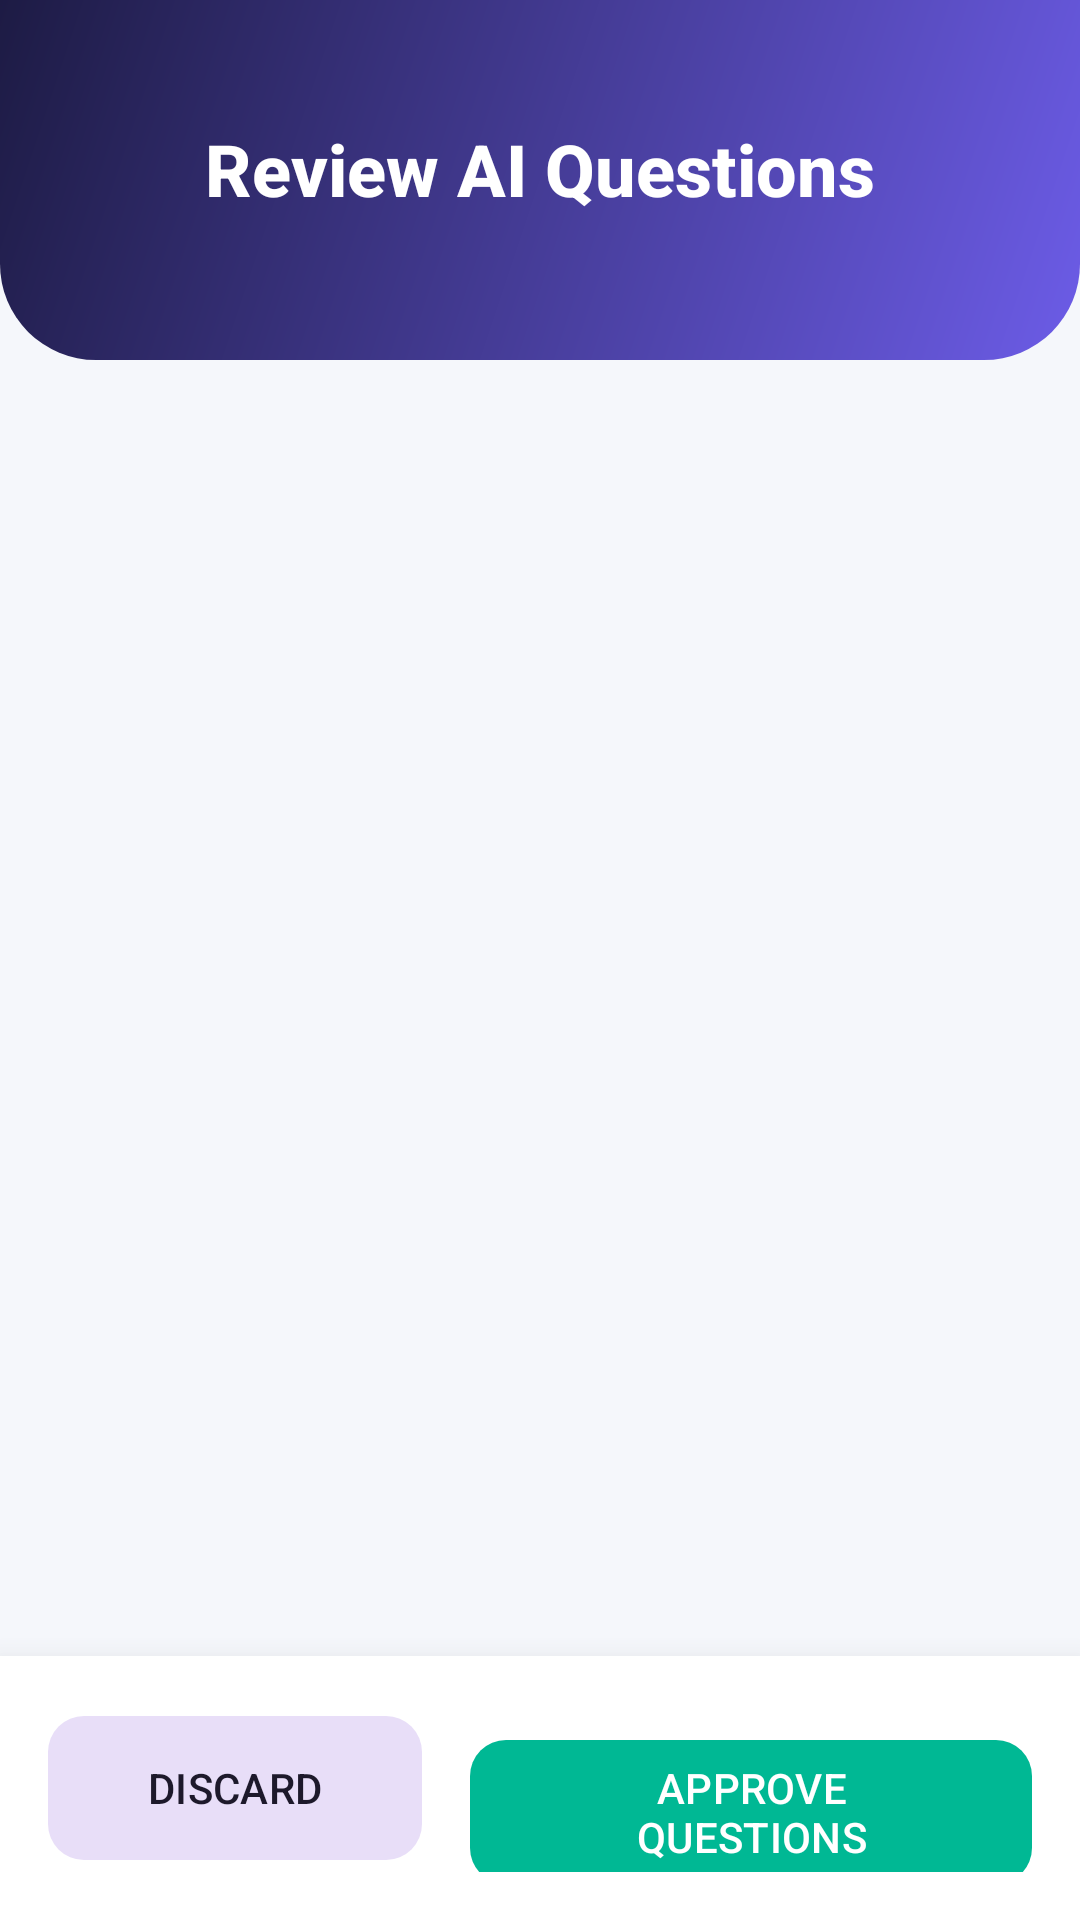

Reconstruct the res/layout file that produces this screen, plus the resources it refers to.
<!-- AndroidManifest.xml: application theme Theme.QuizMASTER -->
<!-- res/layout/activity_host_review.xml -->
<?xml version="1.0" encoding="utf-8"?>
<androidx.constraintlayout.widget.ConstraintLayout xmlns:android="http://schemas.android.com/apk/res/android"
    xmlns:app="http://schemas.android.com/apk/res-auto"
    xmlns:tools="http://schemas.android.com/tools"
    android:layout_width="match_parent"
    android:layout_height="match_parent"
    android:background="@color/background_light">

    
    <View
        android:id="@+id/reviewHeader"
        android:layout_width="match_parent"
        android:layout_height="120dp"
        android:background="@drawable/bg_main"
        app:layout_constraintTop_toTopOf="parent" />

    <TextView
        android:id="@+id/tvReviewTitle"
        android:layout_width="wrap_content"
        android:layout_height="wrap_content"
        android:layout_marginTop="40dp"
        android:fontFamily="sans-serif-medium"
        android:text="Review AI Questions"
        android:textColor="@color/white"
        android:textSize="24sp"
        android:textStyle="bold"
        app:layout_constraintEnd_toEndOf="parent"
        app:layout_constraintStart_toStartOf="parent"
        app:layout_constraintTop_toTopOf="parent" />

    
    <androidx.recyclerview.widget.RecyclerView
        android:id="@+id/rvGeneratedQuestions"
        android:layout_width="match_parent"
        android:layout_height="0dp"
        android:clipToPadding="false"
        android:padding="16dp"
        android:paddingBottom="120dp"
        app:layout_constraintBottom_toTopOf="@id/llReviewActions"
        app:layout_constraintTop_toBottomOf="@id/reviewHeader" />

    
    <LinearLayout
        android:id="@+id/llReviewActions"
        android:layout_width="match_parent"
        android:layout_height="wrap_content"
        android:orientation="horizontal"
        android:padding="16dp"
        android:background="@color/white"
        android:elevation="16dp"
        app:layout_constraintBottom_toBottomOf="parent">

        <com.google.android.material.button.MaterialButton
            android:id="@+id/btnCancelReview"
            style="@style/Widget.Material3.Button.TonalButton"
            android:layout_width="0dp"
            android:layout_height="56dp"
            android:layout_weight="1"
            android:layout_marginEnd="8dp"
            android:text="DISCARD"
            app:cornerRadius="12dp" />

        <com.google.android.material.button.MaterialButton
            android:id="@+id/btnApproveQuestions"
            android:layout_width="0dp"
            android:layout_height="56dp"
            android:layout_weight="1.5"
            android:layout_marginStart="8dp"
            android:text="APPROVE QUESTIONS"
            app:backgroundTint="@color/correct"
            app:cornerRadius="12dp" />
    </LinearLayout>

    
    <FrameLayout
        android:id="@+id/reviewLoadingOverlay"
        android:layout_width="match_parent"
        android:layout_height="match_parent"
        android:background="#D9FFFFFF"
        android:clickable="true"
        android:focusable="true"
        android:visibility="gone">

        <LinearLayout
            android:layout_width="wrap_content"
            android:layout_height="wrap_content"
            android:layout_gravity="center"
            android:gravity="center"
            android:orientation="vertical">

            <ProgressBar
                android:layout_width="56dp"
                android:layout_height="56dp"
                android:indeterminateTint="@color/primary" />

            <TextView
                android:id="@+id/tvReviewProcessingText"
                android:layout_width="wrap_content"
                android:layout_height="wrap_content"
                android:layout_marginTop="16dp"
                android:fontFamily="sans-serif-medium"
                android:text="Regenerating question..."
                android:textColor="@color/text_dark"
                android:textSize="16sp" />
        </LinearLayout>
    </FrameLayout>

</androidx.constraintlayout.widget.ConstraintLayout>
<!-- resources referenced by this layout -->
<resources>
  <color name="background_light">#F5F7FB</color>
  <color name="correct">#00B894</color>
  <color name="primary">#6C5CE7</color>
  <color name="text_dark">#100E26</color>
  <color name="white">#FFFFFFFF</color>
  <!-- drawable bg_main (drawable) -->
  <?xml version="1.0" encoding="utf-8"?>
  <shape xmlns:android="http://schemas.android.com/apk/res/android"
      android:shape="rectangle">
      <gradient
          android:angle="135"
          android:endColor="#1D1B44"
          android:startColor="#6C5CE7"
          android:type="linear" />
      <corners
          android:bottomLeftRadius="32dp"
          android:bottomRightRadius="32dp" />
  </shape>
  <style name="Theme.QuizMASTER" parent="Base.Theme.QuizMASTER" />
  <style name="Base.Theme.QuizMASTER" parent="Theme.Material3.DayNight.NoActionBar">
          
          <item name="colorPrimary">@color/primary</item>
          <item name="colorOnPrimary">@color/text_on_primary</item>
          <item name="colorPrimaryContainer">@color/primary_light</item>
          <item name="colorSecondary">@color/secondary</item>
          <item name="colorTertiary">@color/accent</item>
          <item name="android:windowBackground">@color/background</item>
          <item name="android:statusBarColor">@color/primary_dark</item>
      </style>
  <color name="text_on_primary">#FFFFFF</color>
  <color name="primary_light">#8C7EF0</color>
  <color name="secondary">#00CEC9</color>
  <color name="accent">#FF7675</color>
  <color name="background">#100E26</color>
  <color name="primary_dark">#100E26</color>
</resources>
